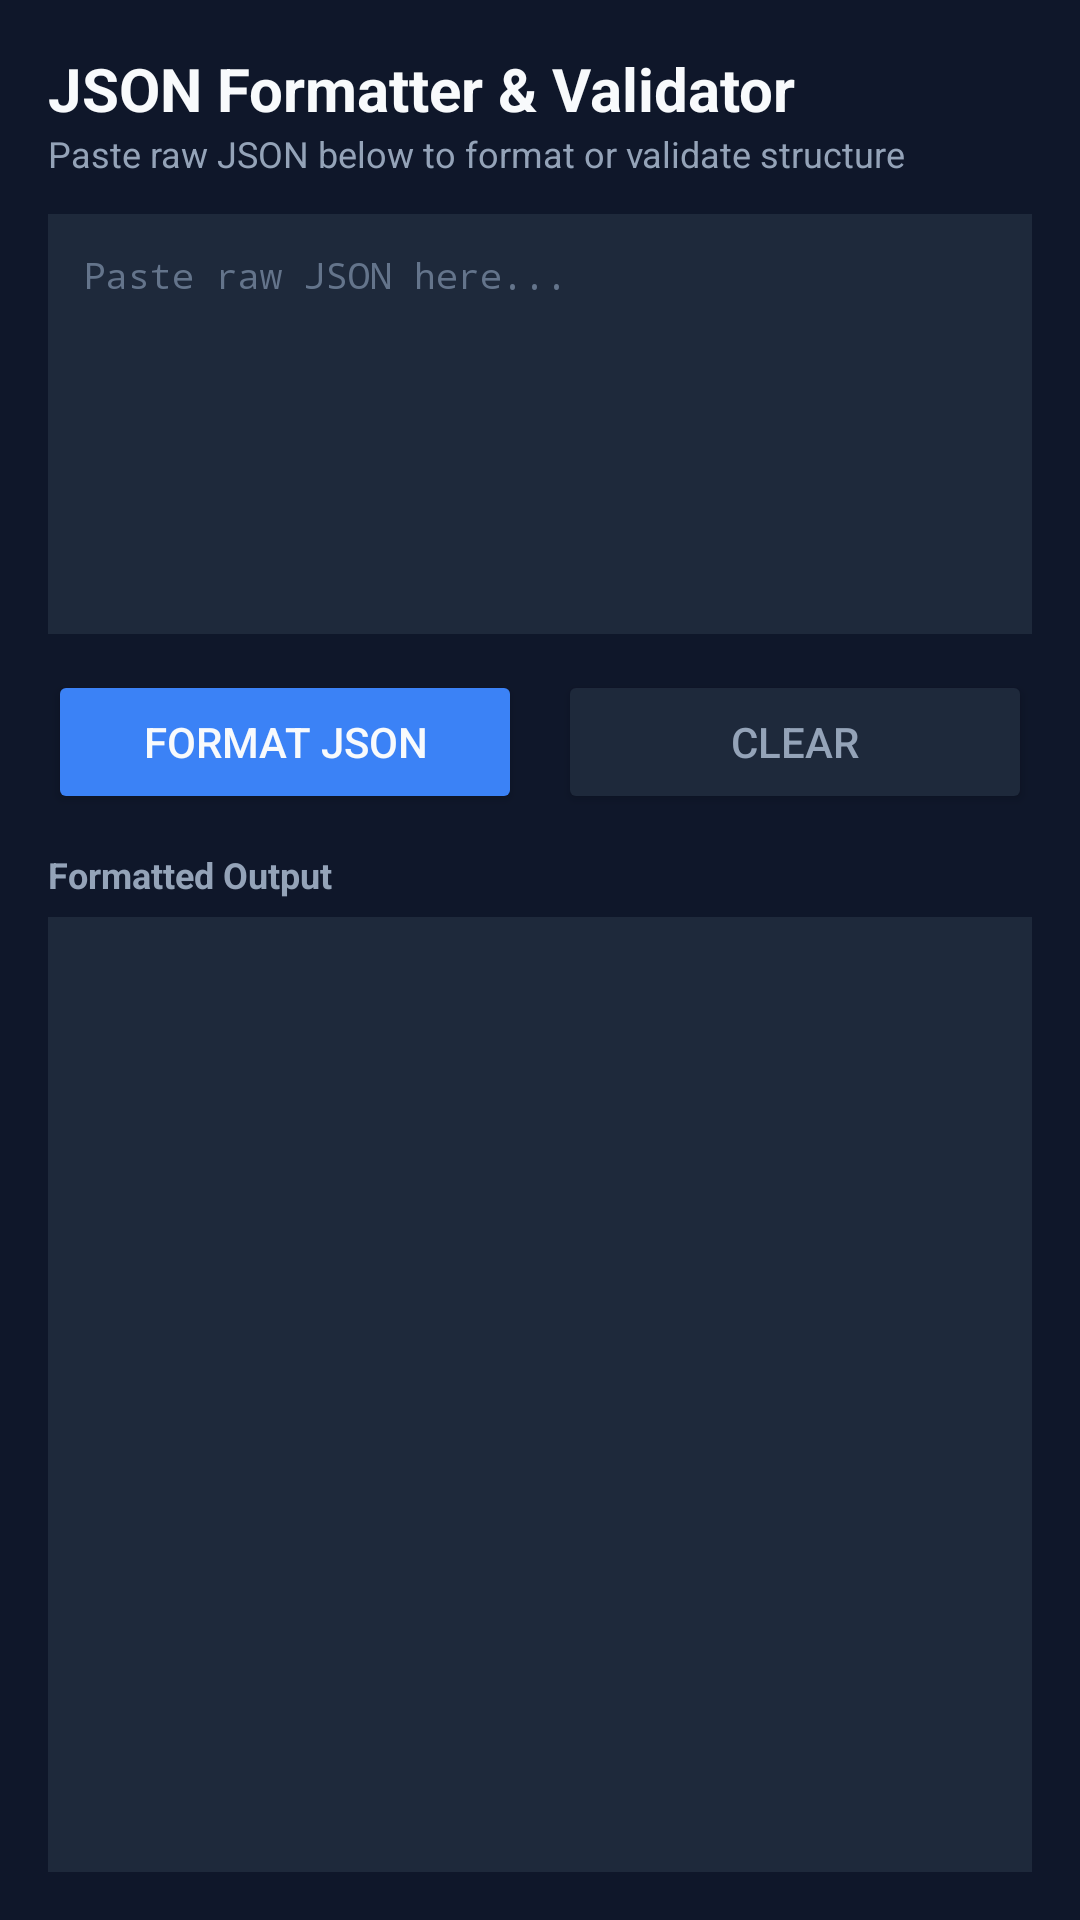

The Android layout XML behind this screen, and the referenced resources:
<!-- AndroidManifest.xml: application theme Theme.DevExpress -->
<!-- res/layout/activity_json_tool.xml -->
<?xml version="1.0" encoding="utf-8"?>
<LinearLayout xmlns:android="http://schemas.android.com/apk/res/android"
    xmlns:app="http://schemas.android.com/apk/res-auto"
    android:layout_width="match_parent"
    android:layout_height="match_parent"
    android:orientation="vertical"
    android:background="@color/bg_primary"
    android:padding="16dp">

    
    <TextView
        android:layout_width="wrap_content"
        android:layout_height="wrap_content"
        android:text="JSON Formatter &amp; Validator"
        android:textColor="@color/text_primary"
        android:textSize="20sp"
        android:textStyle="bold" />

    <TextView
        android:layout_width="wrap_content"
        android:layout_height="wrap_content"
        android:text="Paste raw JSON below to format or validate structure"
        android:textColor="@color/text_secondary"
        android:textSize="12sp"
        android:layout_marginBottom="12dp" />

    
    <EditText
        android:id="@+id/et_raw_json"
        android:layout_width="match_parent"
        android:layout_height="140dp"
        android:background="@color/bg_surface"
        android:gravity="top|start"
        android:hint="Paste raw JSON here..."
        android:textColorHint="@color/text_muted"
        android:textColor="@color/text_primary"
        android:fontFamily="monospace"
        android:textSize="12sp"
        android:padding="12dp"
        android:inputType="textMultiLine" />

    
    <LinearLayout
        android:layout_width="match_parent"
        android:layout_height="wrap_content"
        android:orientation="horizontal"
        android:layout_marginTop="12dp"
        android:layout_marginBottom="12dp">

        <Button
            android:id="@+id/btn_format"
            android:layout_width="0dp"
            android:layout_height="wrap_content"
            android:layout_weight="1"
            android:text="Format JSON"
            android:backgroundTint="@color/accent_blue"
            android:textColor="@color/text_primary"
            android:layout_marginEnd="6dp" />

        <Button
            android:id="@+id/btn_clear"
            android:layout_width="0dp"
            android:layout_height="wrap_content"
            android:layout_weight="1"
            android:text="Clear"
            android:backgroundTint="@color/bg_surface"
            android:textColor="@color/text_secondary"
            android:layout_marginStart="6dp" />
    </LinearLayout>

    
    <TextView
        android:id="@+id/tv_status"
        android:layout_width="match_parent"
        android:layout_height="wrap_content"
        android:text="Formatted Output"
        android:textColor="@color/text_secondary"
        android:textSize="12sp"
        android:textStyle="bold"
        android:layout_marginBottom="6dp" />

    
    <ScrollView
        android:layout_width="match_parent"
        android:layout_height="0dp"
        android:layout_weight="1"
        android:background="@color/bg_surface"
        android:padding="12dp">

        <TextView
            android:id="@+id/tv_output_json"
            android:layout_width="match_parent"
            android:layout_height="wrap_content"
            android:textColor="@color/text_primary"
            android:fontFamily="monospace"
            android:textSize="12sp"
            android:textIsSelectable="true" />
    </ScrollView>

</LinearLayout>
<!-- resources referenced by this layout -->
<resources>
  <color name="accent_blue">#3B82F6</color>
  <color name="bg_primary">#0F172A</color>
  <color name="bg_surface">#1E293B</color>
  <color name="text_muted">#64748B</color>
  <color name="text_primary">#F8FAFC</color>
  <color name="text_secondary">#94A3B8</color>
  <style name="Theme.DevExpress" parent="Base.Theme.DevExpress" />
  <style name="Base.Theme.DevExpress" parent="Theme.Material3.DayNight.NoActionBar">
          
          <item name="android:windowBackground">@color/bg_primary</item>
          <item name="android:statusBarColor">@color/bg_primary</item>
      </style>
</resources>
